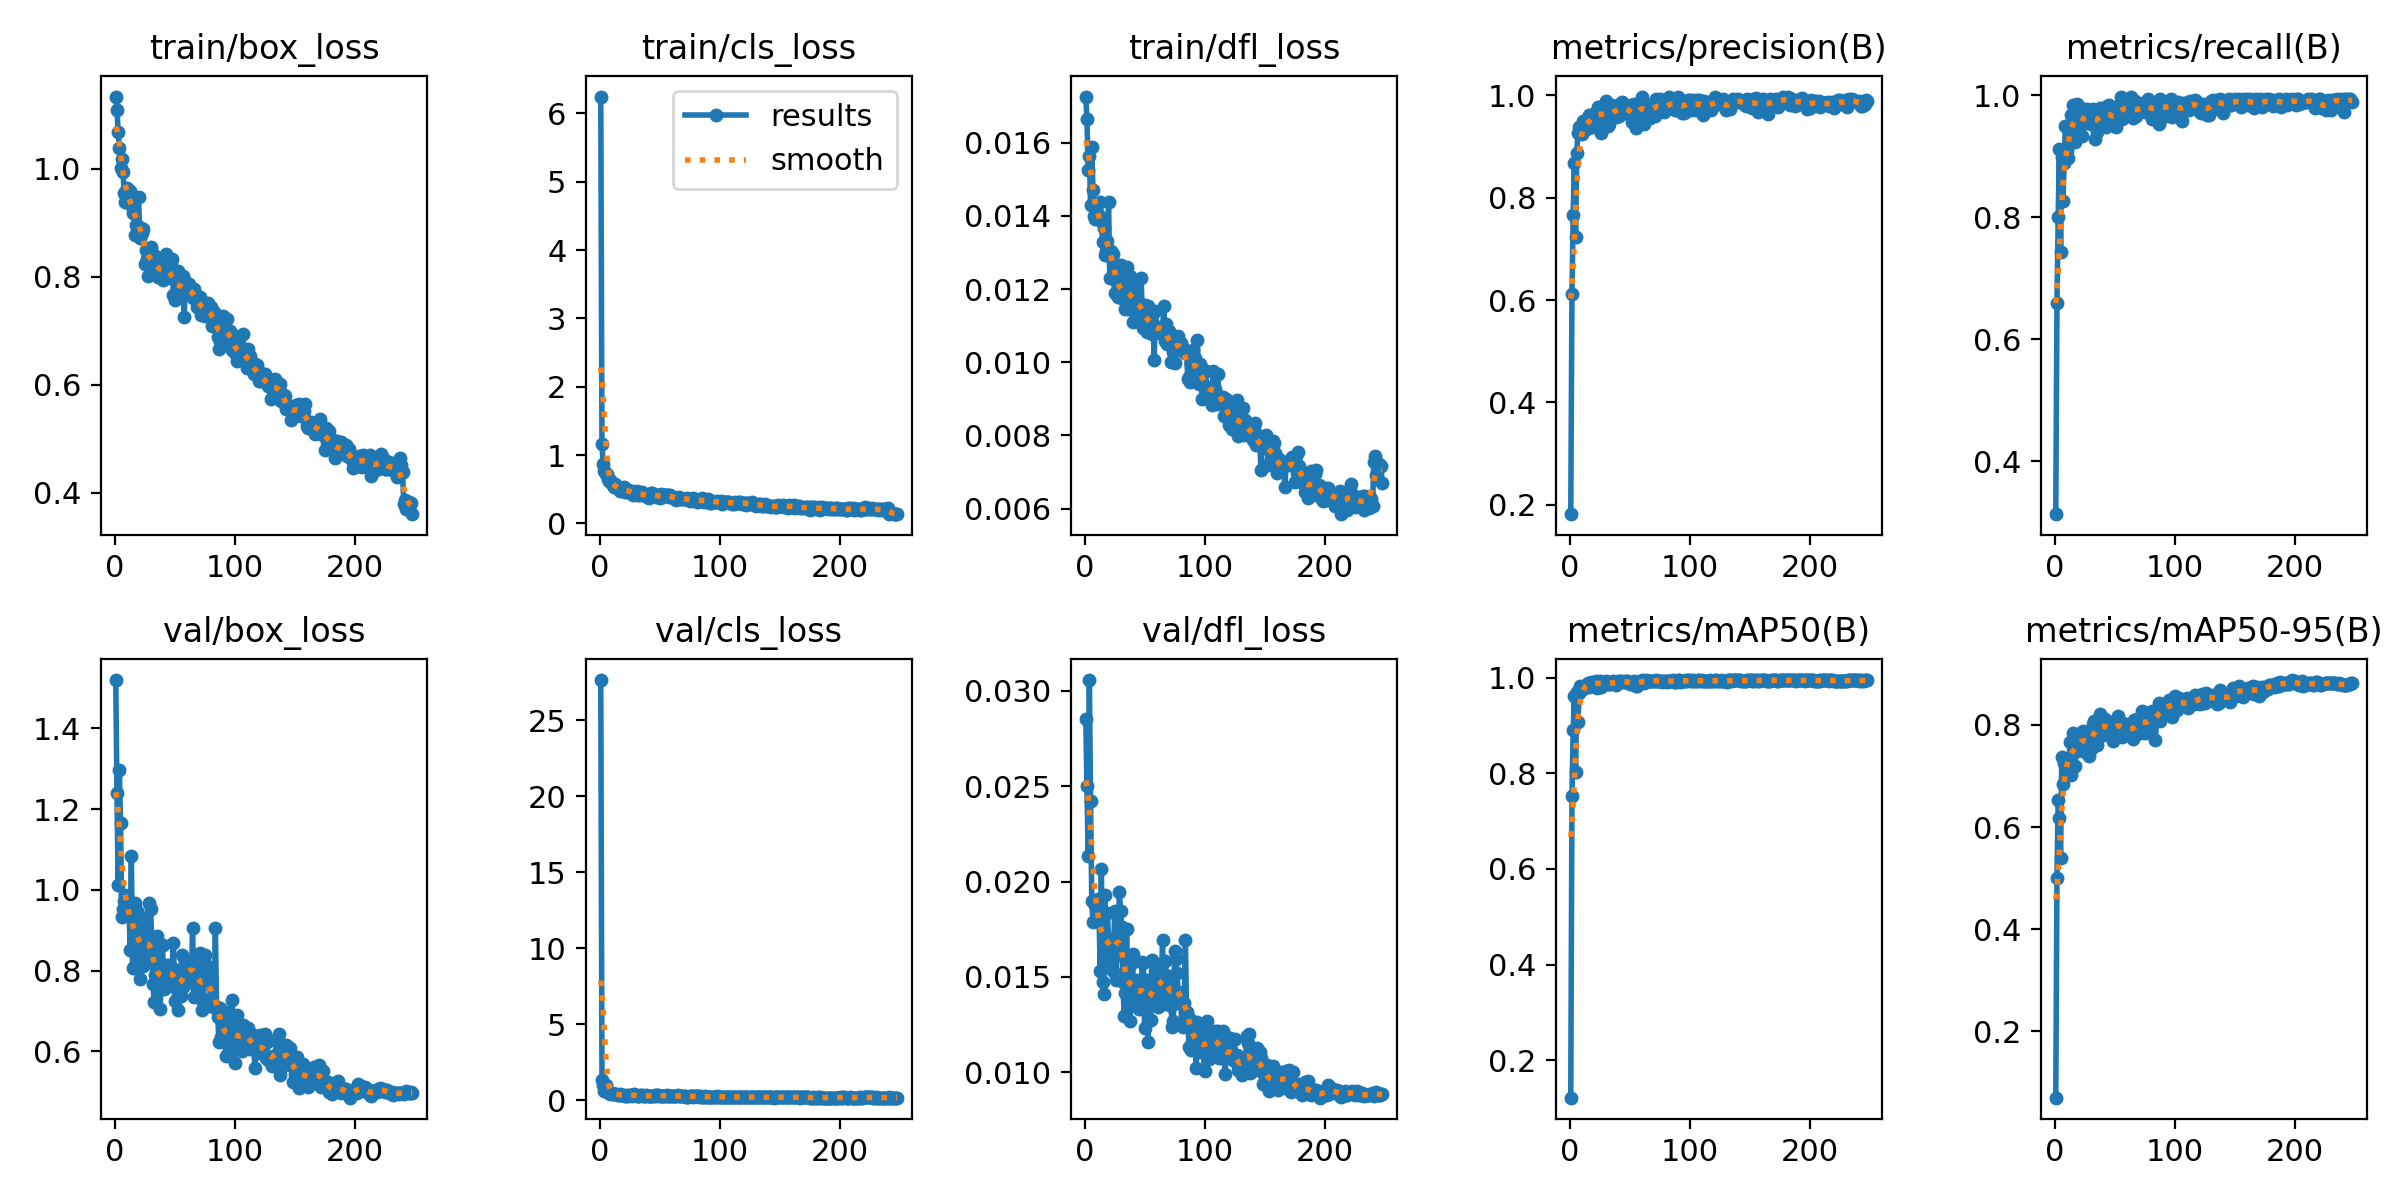

The data file committed next to this chart (first rows):
epoch, time, train/box_loss, train/cls_loss, train/dfl_loss, metrics/precision(B), metrics/recall(B), metrics/mAP50(B), metrics/mAP50-95(B), val/box_loss, val/cls_loss, val/dfl_loss, lr/pg0, lr/pg1, lr/pg2
1, 23.75, 1.134, 6.247, 0.01726, 0.1815, 0.3133, 0.1217, 0.06938, 1.52, 27.63, 0.02852, 0.0003252, 0.0003252, 0.0678
2, 44.89, 1.109, 1.159, 0.01665, 0.6126, 0.659, 0.7518, 0.4997, 1.24, 1.305, 0.02501, 0.0006585, 0.0006585, 0.0348
3, 70.9, 1.067, 0.8659, 0.01524, 0.7655, 0.7998, 0.8897, 0.6536, 1.011, 0.9705, 0.02134, 0.0009917, 0.0009917, 0.001805
4, 93.67, 1.039, 0.7626, 0.01563, 0.8689, 0.9113, 0.9615, 0.6178, 1.296, 0.5909, 0.03057, 0.0009996, 0.0009996, 0.0009996
5, 115.5, 1.002, 0.7253, 0.01431, 0.7232, 0.7432, 0.8017, 0.54, 1.165, 1.005, 0.02423, 0.0009994, 0.0009994, 0.0009994
6, 136.1, 1.018, 0.7199, 0.01587, 0.8874, 0.8987, 0.971, 0.7371, 0.9327, 0.5688, 0.019, 0.000999, 0.000999, 0.000999
7, 160.4, 0.9949, 0.6535, 0.01471, 0.9264, 0.8272, 0.9074, 0.6847, 0.9538, 0.5607, 0.01789, 0.0009986, 0.0009986, 0.0009986
8, 181.1, 0.9552, 0.6182, 0.014, 0.9383, 0.8885, 0.9672, 0.7261, 0.9734, 0.4889, 0.01897, 0.0009981, 0.0009981, 0.0009981
9, 203.4, 0.9386, 0.6368, 0.01391, 0.9325, 0.9497, 0.9818, 0.726, 0.987, 0.4253, 0.01877, 0.0009975, 0.0009975, 0.0009975
10, 224.1, 0.9645, 0.575, 0.01404, 0.925, 0.9093, 0.9808, 0.7219, 0.985, 0.4783, 0.01846, 0.0009968, 0.0009968, 0.0009968
11, 245.6, 0.9561, 0.5817, 0.01406, 0.9496, 0.8973, 0.976, 0.7336, 0.9354, 0.4318, 0.0191, 0.0009961, 0.0009961, 0.0009961
12, 267.1, 0.936, 0.5313, 0.014, 0.9465, 0.9312, 0.9822, 0.729, 0.9672, 0.3972, 0.01842, 0.0009953, 0.0009953, 0.0009953
13, 287.4, 0.9581, 0.5757, 0.01437, 0.9378, 0.9393, 0.9816, 0.7659, 0.851, 0.3984, 0.01533, 0.0009944, 0.0009944, 0.0009944
14, 311.8, 0.9323, 0.532, 0.01386, 0.9341, 0.967, 0.9854, 0.7023, 1.083, 0.3912, 0.02068, 0.0009934, 0.0009934, 0.0009934
15, 332.4, 0.9182, 0.5114, 0.01328, 0.9372, 0.984, 0.9897, 0.7843, 0.8057, 0.3091, 0.01474, 0.0009924, 0.0009924, 0.0009924
16, 356.6, 0.9395, 0.5024, 0.01368, 0.962, 0.9422, 0.9803, 0.7767, 0.81, 0.3279, 0.01411, 0.0009912, 0.0009912, 0.0009912
17, 377.2, 0.878, 0.4755, 0.01292, 0.9619, 0.9233, 0.9858, 0.7198, 0.968, 0.4317, 0.01927, 0.00099, 0.00099, 0.00099
18, 399.6, 0.8959, 0.5001, 0.01303, 0.9563, 0.9788, 0.9909, 0.7529, 0.9085, 0.3172, 0.01687, 0.0009887, 0.0009887, 0.0009887
19, 420.4, 0.896, 0.4911, 0.01331, 0.9377, 0.986, 0.9874, 0.7496, 0.947, 0.3548, 0.01833, 0.0009874, 0.0009874, 0.0009874
20, 442.4, 0.9486, 0.5319, 0.01438, 0.9525, 0.967, 0.9871, 0.766, 0.8724, 0.3216, 0.017, 0.000986, 0.000986, 0.000986
21, 463.1, 0.8711, 0.4565, 0.0123, 0.9641, 0.9682, 0.991, 0.7789, 0.7795, 0.2863, 0.01549, 0.0009844, 0.0009844, 0.0009844
22, 483.8, 0.8898, 0.5041, 0.01303, 0.9686, 0.9792, 0.993, 0.7851, 0.8446, 0.2873, 0.01563, 0.0009829, 0.0009829, 0.0009829
23, 508, 0.8813, 0.4607, 0.01282, 0.9569, 0.9336, 0.9783, 0.7572, 0.9054, 0.3497, 0.01695, 0.0009812, 0.0009812, 0.0009812
24, 528.6, 0.8891, 0.4901, 0.01297, 0.9769, 0.9591, 0.9915, 0.789, 0.8115, 0.2927, 0.01533, 0.0009795, 0.0009795, 0.0009795
25, 552.8, 0.8241, 0.4694, 0.0119, 0.978, 0.9571, 0.9922, 0.7476, 0.9304, 0.3371, 0.01843, 0.0009777, 0.0009777, 0.0009777
26, 573, 0.8496, 0.4595, 0.01246, 0.9275, 0.9542, 0.9795, 0.7788, 0.8381, 0.3225, 0.01483, 0.0009758, 0.0009758, 0.0009758
27, 594.6, 0.8333, 0.4749, 0.01216, 0.968, 0.9776, 0.9916, 0.7817, 0.822, 0.2862, 0.01617, 0.0009738, 0.0009738, 0.0009738
28, 614.6, 0.8022, 0.4224, 0.01177, 0.9627, 0.962, 0.9854, 0.7652, 0.825, 0.3029, 0.01686, 0.0009718, 0.0009718, 0.0009718
29, 636, 0.8473, 0.4412, 0.01181, 0.9644, 0.9647, 0.9907, 0.7387, 0.9676, 0.4022, 0.01946, 0.0009697, 0.0009697, 0.0009697
30, 658.1, 0.8552, 0.4543, 0.01265, 0.9887, 0.9521, 0.9923, 0.7524, 0.9518, 0.3256, 0.01843, 0.0009675, 0.0009675, 0.0009675
31, 679.4, 0.8334, 0.4809, 0.01177, 0.9745, 0.9653, 0.9911, 0.7575, 0.8794, 0.2872, 0.01759, 0.0009652, 0.0009652, 0.0009652
32, 701.9, 0.8197, 0.4146, 0.01173, 0.9398, 0.9776, 0.9864, 0.8017, 0.7666, 0.2888, 0.01475, 0.0009629, 0.0009629, 0.0009629
33, 724.4, 0.8411, 0.4209, 0.01202, 0.9437, 0.9643, 0.9862, 0.8073, 0.7218, 0.285, 0.01293, 0.0009605, 0.0009605, 0.0009605
34, 748.4, 0.8055, 0.4311, 0.01145, 0.9616, 0.9276, 0.9876, 0.7976, 0.7882, 0.3073, 0.01417, 0.000958, 0.000958, 0.000958
35, 769, 0.8202, 0.4602, 0.01259, 0.9817, 0.9395, 0.9881, 0.7616, 0.8865, 0.3149, 0.01751, 0.0009555, 0.0009555, 0.0009555
36, 791.3, 0.7995, 0.4296, 0.01146, 0.9687, 0.97, 0.9928, 0.8081, 0.7824, 0.2603, 0.01474, 0.0009529, 0.0009529, 0.0009529
37, 813.7, 0.8201, 0.4267, 0.01192, 0.9682, 0.9724, 0.9883, 0.801, 0.7795, 0.2864, 0.01385, 0.0009502, 0.0009502, 0.0009502
38, 835.7, 0.8301, 0.3972, 0.01236, 0.9757, 0.9788, 0.9893, 0.8225, 0.7038, 0.2543, 0.01269, 0.0009475, 0.0009475, 0.0009475
39, 858.2, 0.8164, 0.4051, 0.01209, 0.9577, 0.9616, 0.984, 0.7854, 0.8164, 0.3293, 0.01565, 0.0009446, 0.0009446, 0.0009446
40, 880.2, 0.7938, 0.3869, 0.0111, 0.9799, 0.9609, 0.9935, 0.78, 0.8636, 0.2912, 0.01618, 0.0009417, 0.0009417, 0.0009417
41, 900.6, 0.8027, 0.3717, 0.01143, 0.9604, 0.9645, 0.9911, 0.8003, 0.755, 0.2732, 0.01355, 0.0009388, 0.0009388, 0.0009388
42, 922.2, 0.8018, 0.4113, 0.0118, 0.9763, 0.9741, 0.9936, 0.8123, 0.7642, 0.2637, 0.01428, 0.0009357, 0.0009357, 0.0009357
43, 943.3, 0.8418, 0.4437, 0.01212, 0.9848, 0.9472, 0.9912, 0.7985, 0.7876, 0.2765, 0.01364, 0.0009326, 0.0009326, 0.0009326
44, 964, 0.8207, 0.444, 0.01155, 0.9873, 0.9815, 0.9939, 0.7864, 0.8146, 0.2719, 0.01483, 0.0009295, 0.0009295, 0.0009295
45, 986.4, 0.8097, 0.4179, 0.01123, 0.9717, 0.9846, 0.9918, 0.8046, 0.7619, 0.2632, 0.0133, 0.0009262, 0.0009262, 0.0009262
46, 1007, 0.7984, 0.4117, 0.01126, 0.966, 0.9691, 0.9918, 0.786, 0.8135, 0.314, 0.01403, 0.0009229, 0.0009229, 0.0009229
47, 1030, 0.8265, 0.3935, 0.01231, 0.9765, 0.9672, 0.9929, 0.803, 0.7762, 0.2631, 0.01382, 0.0009196, 0.0009196, 0.0009196
48, 1050, 0.8333, 0.4015, 0.01153, 0.9762, 0.9587, 0.992, 0.7855, 0.8004, 0.3062, 0.01577, 0.0009161, 0.0009161, 0.0009161
49, 1072, 0.7669, 0.4114, 0.01093, 0.9778, 0.9527, 0.9907, 0.7678, 0.8697, 0.3094, 0.01573, 0.0009126, 0.0009126, 0.0009126
50, 1093, 0.7573, 0.3705, 0.01156, 0.9655, 0.9754, 0.9871, 0.8077, 0.7251, 0.2479, 0.01231, 0.0009091, 0.0009091, 0.0009091
51, 1114, 0.7694, 0.4274, 0.01089, 0.9806, 0.9475, 0.9881, 0.7911, 0.8021, 0.2846, 0.01484, 0.0009055, 0.0009055, 0.0009055
52, 1136, 0.7773, 0.3818, 0.01084, 0.948, 0.9689, 0.987, 0.7973, 0.7753, 0.3002, 0.01478, 0.0009018, 0.0009018, 0.0009018
53, 1157, 0.8112, 0.4161, 0.01154, 0.9648, 0.9825, 0.9895, 0.8166, 0.7019, 0.2894, 0.0116, 0.000898, 0.000898, 0.000898
54, 1179, 0.7888, 0.4204, 0.01124, 0.9826, 0.9646, 0.993, 0.8068, 0.7542, 0.292, 0.01403, 0.0008942, 0.0008942, 0.0008942
55, 1201, 0.7886, 0.4195, 0.01123, 0.9369, 0.9977, 0.9816, 0.8, 0.7379, 0.2914, 0.01272, 0.0008903, 0.0008903, 0.0008903
56, 1222, 0.7787, 0.4149, 0.01078, 0.9543, 0.9604, 0.9822, 0.777, 0.8384, 0.313, 0.01589, 0.0008864, 0.0008864, 0.0008864
57, 1244, 0.8023, 0.4126, 0.01134, 0.9801, 0.9701, 0.9902, 0.803, 0.7595, 0.2911, 0.01411, 0.0008824, 0.0008824, 0.0008824
58, 1265, 0.7261, 0.3843, 0.01005, 0.9606, 0.9878, 0.9917, 0.799, 0.7656, 0.2758, 0.01388, 0.0008784, 0.0008784, 0.0008784
59, 1287, 0.7926, 0.4233, 0.01141, 0.9827, 0.9761, 0.9905, 0.7813, 0.8245, 0.2904, 0.01562, 0.0008742, 0.0008742, 0.0008742
60, 1307, 0.7726, 0.3827, 0.01097, 0.9963, 0.9828, 0.9942, 0.7952, 0.8147, 0.2549, 0.01497, 0.0008701, 0.0008701, 0.0008701
... 188 more rows
